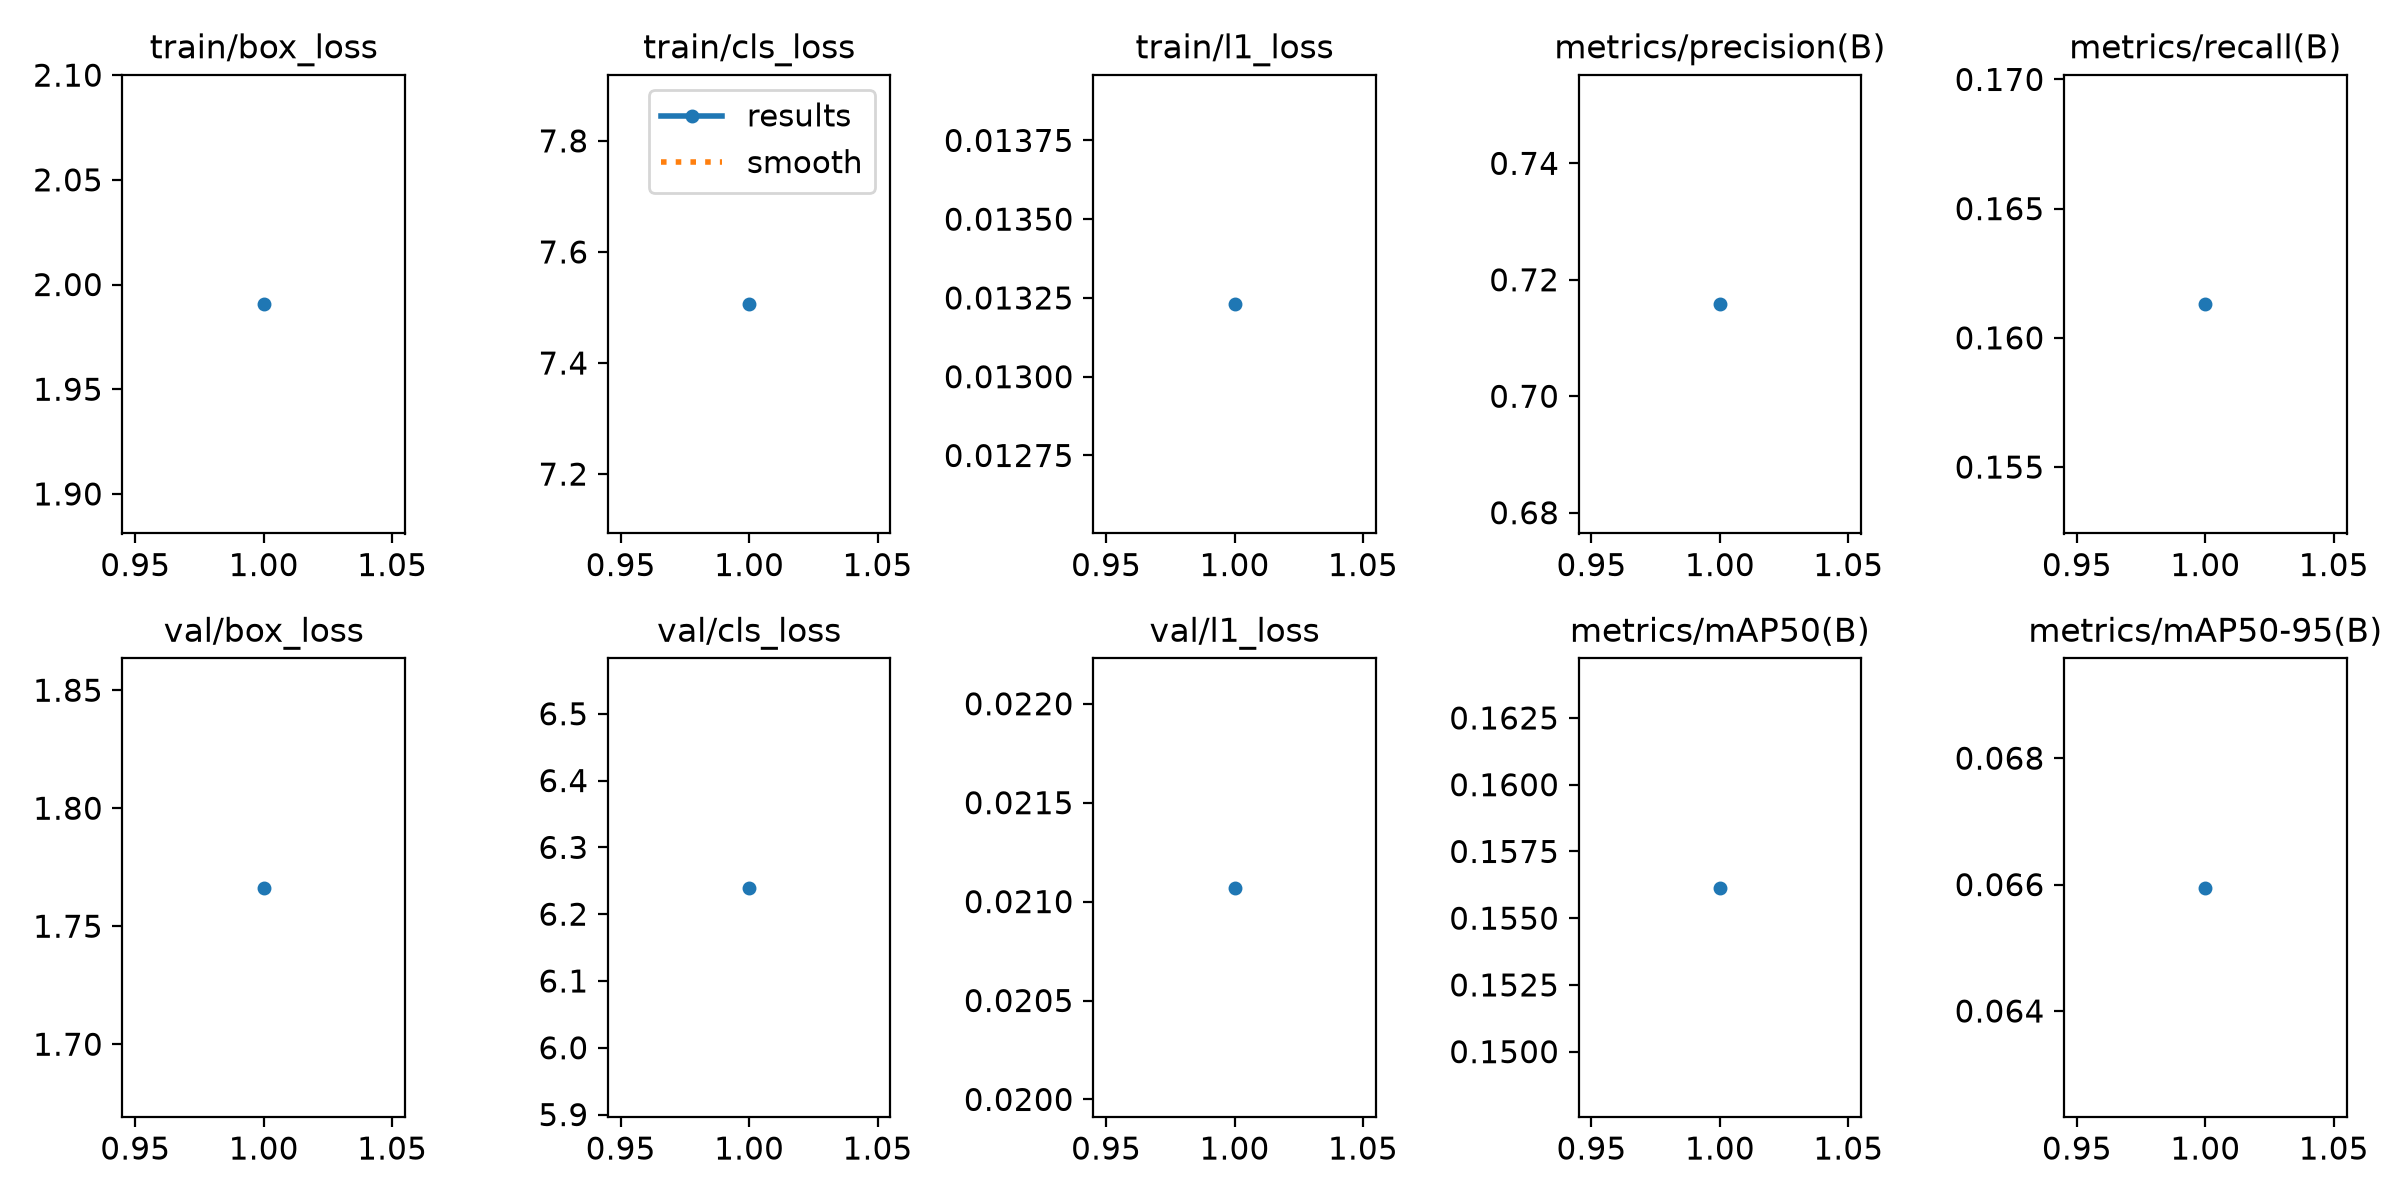

The file beside this chart, header and first rows:
epoch, time, train/box_loss, train/cls_loss, train/l1_loss, metrics/precision(B), metrics/recall(B), metrics/mAP50(B), metrics/mAP50-95(B), val/box_loss, val/cls_loss, val/l1_loss, lr/pg0, lr/pg1, lr/pg2
1, 858.4, 1.991, 7.506, 0.01323, 0.7158, 0.1613, 0.1561, 0.06595, 1.766, 6.24, 0.02107, 0.00125, 0.00125, 0.00125
